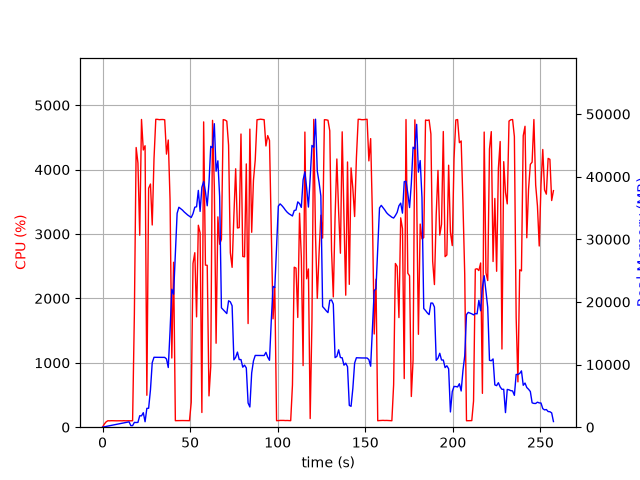

The table this chart was drawn from, first rows:
elapsed_time, nproc, cpu, mem_real, mem_virtual
4.4345855712890625e-05, 1, 0.0, 10.22, 3186
1.008, 1, 48.6, 55.83, 176
2.017, 1, 82.2, 122.6, 296
3.026, 1, 100.1, 180.6, 348
4.035, 1, 99.1, 236.6, 420
5.045, 1, 101.0, 294.6, 474
6.054, 1, 100.1, 344.6, 530
7.063, 1, 100.1, 396.6, 594
8.073, 1, 99.1, 452.6, 674
9.083, 1, 100.0, 510.6, 682
10.09, 1, 100.0, 568.6, 778
11.1, 1, 99.1, 624.6, 890
12.11, 1, 101.1, 682.6, 890
13.12, 1, 99.1, 738.6, 1018
14.13, 1, 100.0, 798.6, 1028
15.14, 1, 100.1, 854.6, 1028
16.15, 1, 99.0, 253.6, 1700
17.16, 1, 100.1, 253.6, 1700
18.17, 1, 1754, 766.1, 5557
19.19, 1, 4343, 748.5, 5941
20.21, 1, 4102, 768.1, 5941
21.22, 1, 2981, 1828, 7733
22.24, 1, 4779, 1811, 7733
23.26, 1, 4305, 2318, 9281
24.28, 1, 4370, 870.9, 9281
25.3, 1, 495.9, 3009, 9793
26.3, 1, 3710, 3021, 9793
27.36, 1, 3776, 5965, 13633
28.36, 1, 3140, 10309, 23391
29.38, 1, 4168, 11162, 23391
30.4, 1, 4781, 11161, 23391
31.42, 1, 4780, 11158, 23391
32.44, 1, 4775, 11151, 23391
33.46, 1, 4777, 11149, 23391
34.48, 1, 4778, 11146, 23391
35.49, 1, 4773, 11146, 23391
36.51, 1, 4241, 10891, 23391
37.53, 1, 4460, 9530, 24350
38.54, 1, 3532, 15367, 39094
39.55, 1, 1074, 22027, 39094
40.56, 1, 2561, 21235, 59574
41.57, 1, 101.3, 27729, 59574
42.58, 1, 102.1, 34154, 59574
43.58, 1, 103.2, 35119, 59574
44.59, 1, 104.1, 34895, 59574
45.6, 1, 103.3, 34671, 59574
46.61, 1, 103.3, 34372, 59574
47.61, 1, 102.2, 34126, 59574
48.62, 1, 102.2, 33880, 59574
49.63, 1, 101.2, 33675, 59574
50.64, 1, 386.1, 33483, 59574
51.65, 1, 2544, 34100, 59574
52.67, 1, 2710, 35129, 59574
53.68, 1, 1713, 35194, 59574
54.69, 1, 3136, 37810, 59574
55.7, 1, 3018, 34457, 59574
56.71, 1, 228.3, 38316, 84150
57.72, 1, 4741, 39225, 84150
58.74, 1, 2517, 37611, 84150
59.76, 1, 2514, 35355, 84150
... 195 more rows
